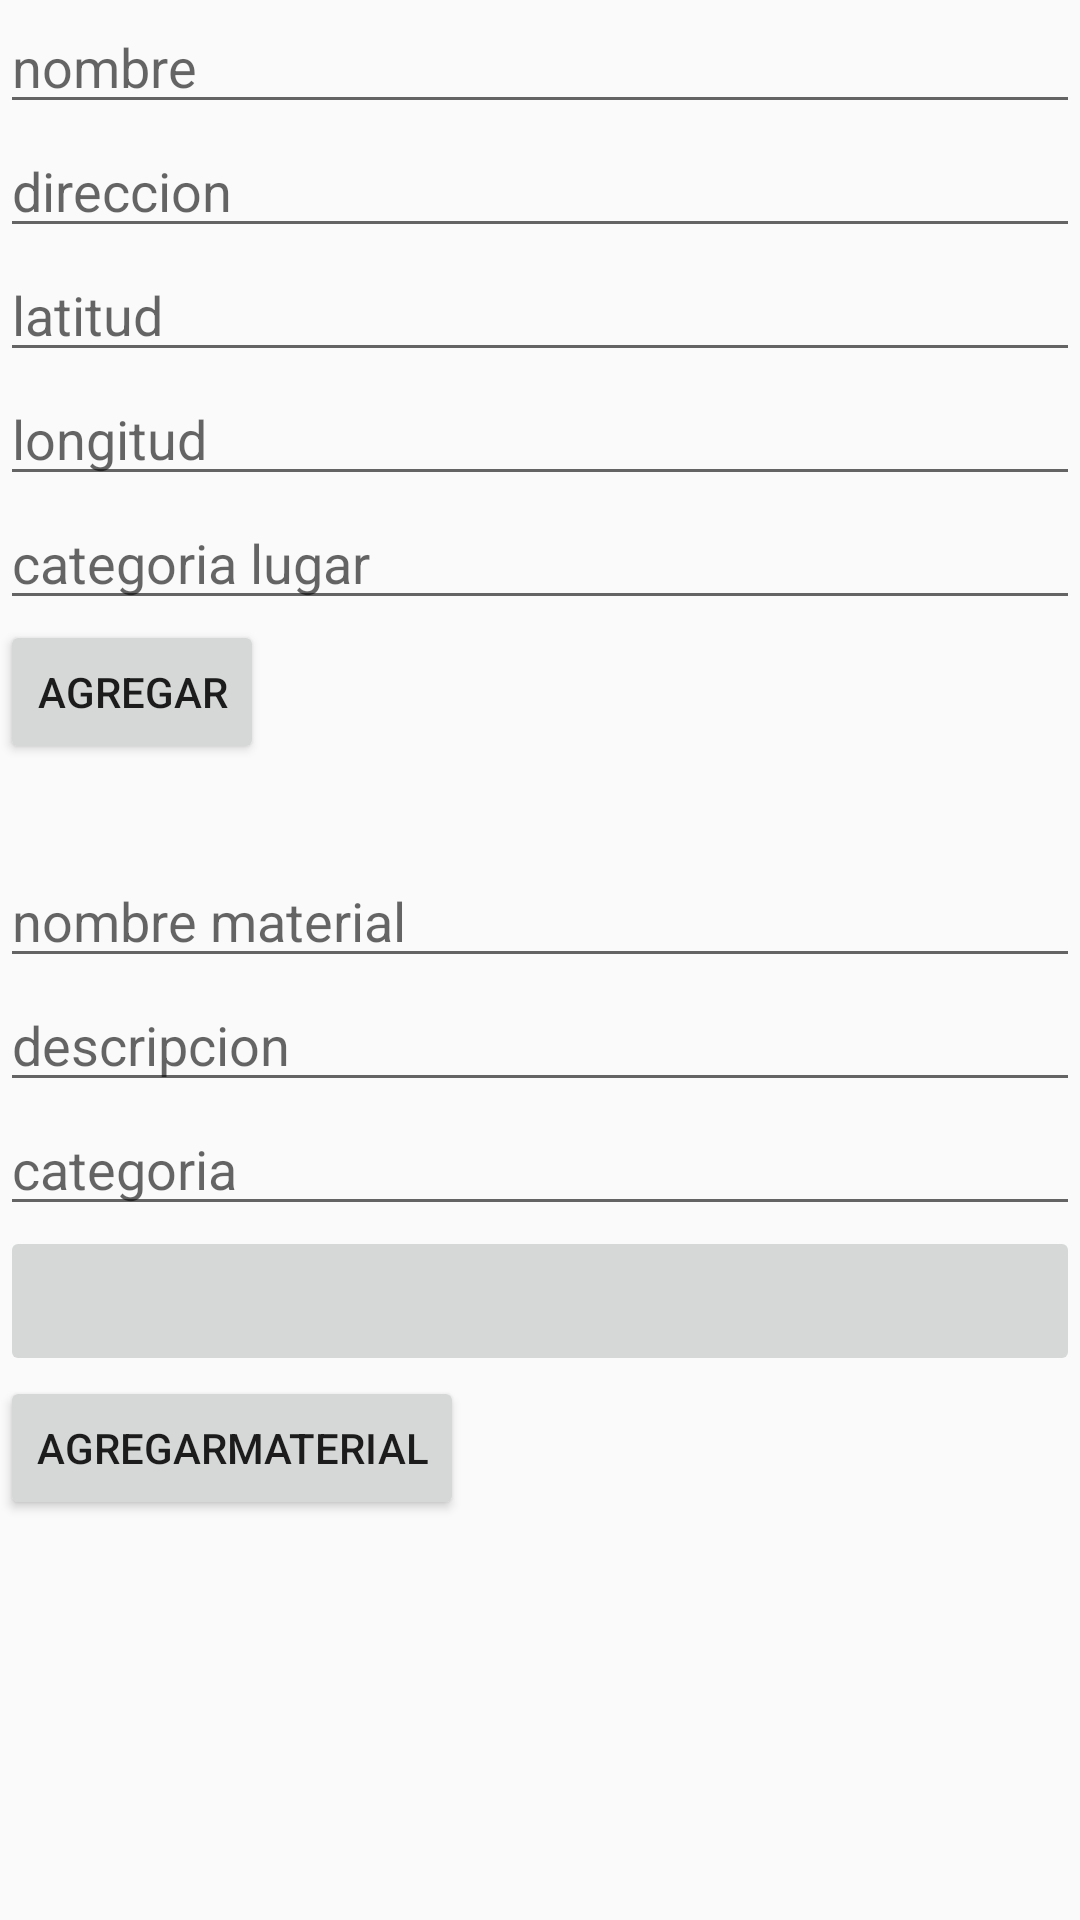

Write the Android layout XML for this screen, with the resource values it uses.
<!-- AndroidManifest.xml: application theme AppTheme -->
<!-- res/layout/activity_puntos.xml -->
<?xml version="1.0" encoding="utf-8"?>
<ScrollView android:layout_width="match_parent"
    android:layout_height="match_parent"
    xmlns:android="http://schemas.android.com/apk/res/android"
    android:paddingBottom="30dp">
    <LinearLayout
        android:layout_width="match_parent"
        android:layout_height="match_parent"
        xmlns:android="http://schemas.android.com/apk/res/android"
        android:orientation="vertical">
        <EditText
            android:id="@+id/nombre"
            android:layout_width="match_parent"
            android:layout_height="wrap_content"
            android:hint="nombre"/>
        <EditText
            android:id="@+id/direccion"
            android:layout_width="match_parent"
            android:layout_height="wrap_content"
            android:hint="direccion"/>
        <EditText
            android:id="@+id/latitud"
            android:layout_width="match_parent"
            android:layout_height="wrap_content"
            android:hint="latitud"/>
        <EditText
            android:id="@+id/logitud"
            android:layout_width="match_parent"
            android:layout_height="wrap_content"
            android:hint="longitud"/>
        <EditText
            android:id="@+id/categoriaLugar"
            android:layout_width="match_parent"
            android:layout_height="wrap_content"
            android:hint="categoria lugar"/>
        <Button
            android:id="@+id/agrear"
            android:layout_width="wrap_content"
            android:layout_height="wrap_content"
            android:text="agregar"/>
        <Space
            android:layout_width="match_parent"
            android:layout_height="30dp" />



        <EditText
            android:id="@+id/nombreMaterial"
            android:layout_width="match_parent"
            android:layout_height="wrap_content"
            android:hint="nombre material"/>
        <EditText
            android:id="@+id/descripcionMaterial"
            android:layout_width="match_parent"
            android:layout_height="wrap_content"
            android:hint="descripcion"/>
        <EditText
            android:id="@+id/categoriaMaterial"
            android:layout_width="match_parent"
            android:layout_height="wrap_content"
            android:hint="categoria"/>
        <ImageButton
            android:id="@+id/ibImagenMaterial"
            android:layout_width="match_parent"
            android:layout_height="50dp"
            />
        <Button
            android:id="@+id/agrearMaterial"
            android:layout_width="wrap_content"
            android:layout_height="wrap_content"
            android:text="agregarMaterial"/>
    </LinearLayout>
</ScrollView>
<!-- resources referenced by this layout -->
<resources>
  <style name="AppTheme" parent="Theme.AppCompat.Light.DarkActionBar">
          
          <item name="colorPrimary">@color/colorPrimary</item>
          <item name="colorPrimaryDark">@color/colorPrimaryDark</item>
          <item name="colorAccent">@color/colorAccent</item>
      </style>
  <color name="colorPrimary">#4CAF50</color>
  <color name="colorPrimaryDark">#388E3C</color>
  <color name="colorAccent">#009688</color>
</resources>
